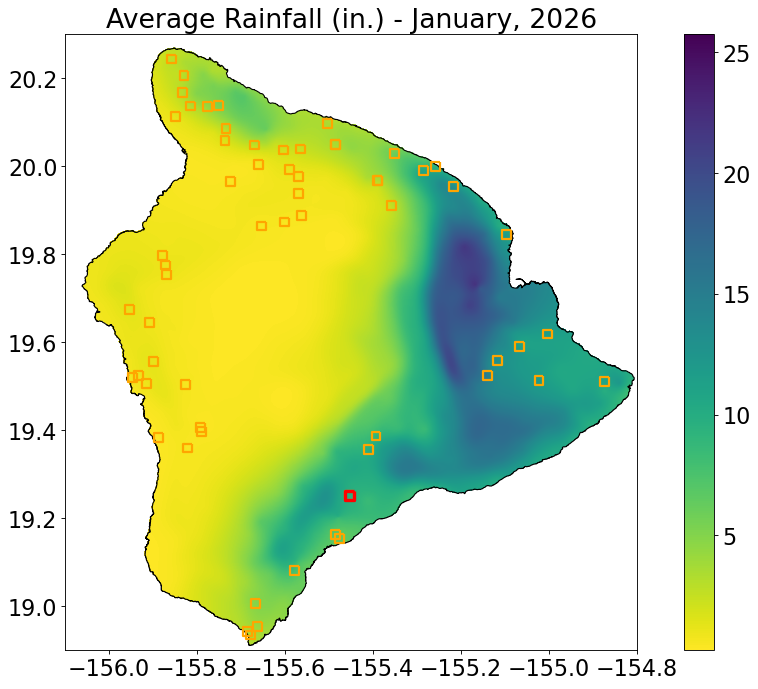

The file beside this chart, header and first rows:
Year, Month, RF_mm, RF_in, datetime
1920, 1.0, 218.4, 8.6, 1920-01-01
1920, 2.0, 77.15, 3.038, 1920-02-01
1920, 3.0, 203.4, 8.007, 1920-03-01
1920, 4.0, 73.33, 2.887, 1920-04-01
1920, 5.0, 101.5, 3.998, 1920-05-01
1920, 6.0, 45.72, 1.8, 1920-06-01
1920, 7.0, 28.25, 1.112, 1920-07-01
1920, 8.0, 92.97, 3.66, 1920-08-01
1920, 9.0, 30.5, 1.201, 1920-09-01
1920, 10.0, 107.5, 4.233, 1920-10-01
1920, 11.0, 29.71, 1.17, 1920-11-01
1920, 12.0, 317.7, 12.51, 1920-12-01
1921, 1.0, 524.8, 20.66, 1921-01-01
1921, 2.0, 114.1, 4.491, 1921-02-01
1921, 3.0, 76.55, 3.014, 1921-03-01
1921, 4.0, 63.95, 2.518, 1921-04-01
1921, 5.0, 130.9, 5.152, 1921-05-01
1921, 6.0, 2.575, 0.1014, 1921-06-01
1921, 7.0, 30.55, 1.203, 1921-07-01
1921, 8.0, 40.89, 1.61, 1921-08-01
1921, 9.0, 27.14, 1.068, 1921-09-01
1921, 10.0, 198, 7.796, 1921-10-01
1921, 11.0, 36.34, 1.431, 1921-11-01
1921, 12.0, 89, 3.504, 1921-12-01
1922, 1.0, 175.8, 6.923, 1922-01-01
1922, 2.0, 201.4, 7.929, 1922-02-01
1922, 3.0, 130.3, 5.128, 1922-03-01
1922, 4.0, 87.76, 3.455, 1922-04-01
1922, 5.0, 21.65, 0.8523, 1922-05-01
1922, 6.0, 30.08, 1.184, 1922-06-01
1922, 7.0, 25.08, 0.9875, 1922-07-01
1922, 8.0, 36.52, 1.438, 1922-08-01
1922, 9.0, 85.16, 3.353, 1922-09-01
1922, 10.0, 76.35, 3.006, 1922-10-01
1922, 11.0, 132.9, 5.233, 1922-11-01
1922, 12.0, 55.47, 2.184, 1922-12-01
1923, 1.0, 649.6, 25.57, 1923-01-01
1923, 2.0, 409.5, 16.12, 1923-02-01
1923, 3.0, 366.6, 14.43, 1923-03-01
1923, 4.0, 492.6, 19.39, 1923-04-01
1923, 5.0, 53.84, 2.12, 1923-05-01
1923, 6.0, 25.25, 0.9941, 1923-06-01
1923, 7.0, 21.3, 0.8384, 1923-07-01
1923, 8.0, 120.4, 4.739, 1923-08-01
1923, 9.0, 268.1, 10.56, 1923-09-01
1923, 10.0, 74.92, 2.95, 1923-10-01
1923, 11.0, 41.09, 1.618, 1923-11-01
1923, 12.0, 252.2, 9.928, 1923-12-01
1924, 1.0, 25.13, 0.9895, 1924-01-01
1924, 2.0, 29.01, 1.142, 1924-02-01
1924, 3.0, 307, 12.09, 1924-03-01
1924, 4.0, 441.8, 17.39, 1924-04-01
1924, 5.0, 140.2, 5.52, 1924-05-01
1924, 6.0, 74.46, 2.932, 1924-06-01
1924, 7.0, 74.67, 2.94, 1924-07-01
1924, 8.0, 45.2, 1.78, 1924-08-01
1924, 9.0, 49.16, 1.936, 1924-09-01
1924, 10.0, 186.5, 7.343, 1924-10-01
1924, 11.0, 150.3, 5.916, 1924-11-01
1924, 12.0, 104.2, 4.103, 1924-12-01
... 1,213 more rows
